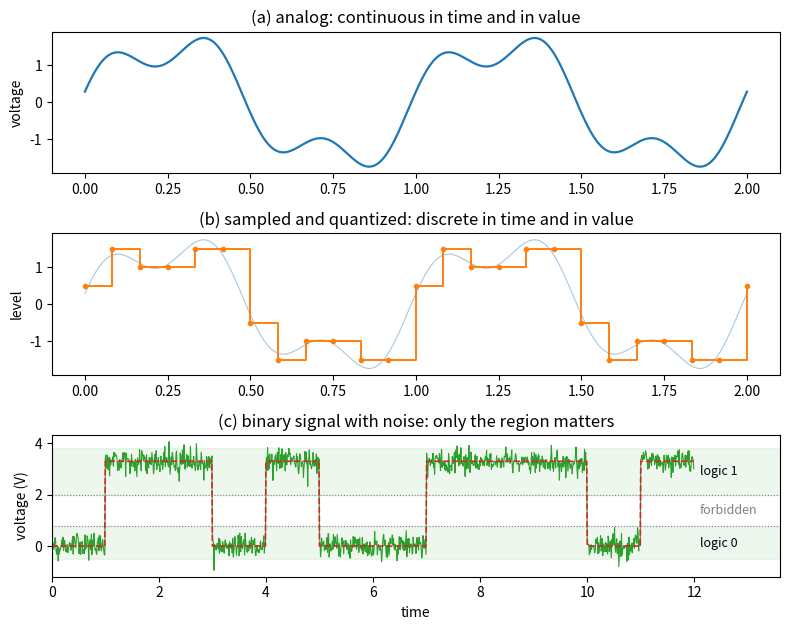

Reproduce this figure in Python.
"""An analog waveform, its sampled-and-quantized version, and a binary
signal with noise: the receiver only has to decide which side of the
thresholds the voltage lies on."""

import numpy as np
import matplotlib.pyplot as plt

rng = np.random.default_rng(0)
t = np.linspace(0, 2, 1000)
analog = 1.6 * np.sin(2 * np.pi * t) + 0.6 * np.sin(6 * np.pi * t + 0.5)

ts = np.linspace(0, 2, 25)
xs = 1.6 * np.sin(2 * np.pi * ts) + 0.6 * np.sin(6 * np.pi * ts + 0.5)
xq = np.round(xs * 2) / 2

bits = np.array([0, 1, 1, 0, 1, 0, 0, 1, 1, 1, 0, 1])
tb = np.linspace(0, len(bits), 1200, endpoint=False)
ideal = 3.3 * bits[tb.astype(int)]
noisy = ideal + rng.normal(0, 0.25, tb.size)

fig, axes = plt.subplots(3, 1, figsize=(8, 6.4))
ax = axes[0]
ax.plot(t, analog, color="C0", lw=1.6)
ax.set_title("(a) analog: continuous in time and in value")
ax.set_ylabel("voltage")
ax = axes[1]
ax.plot(t, analog, color="C0", lw=0.8, alpha=0.4)
ax.step(ts, xq, where="post", color="C1", lw=1.4)
ax.plot(ts, xq, "o", color="C1", ms=3)
ax.set_title("(b) sampled and quantized: discrete in time and in value")
ax.set_ylabel("level")
ax = axes[2]
ax.plot(tb, noisy, color="C2", lw=0.8)
ax.plot(tb, ideal, color="C3", lw=1.2, ls="--")
ax.axhspan(2.0, 3.8, color="C2", alpha=0.08)
ax.axhspan(-0.5, 0.8, color="C2", alpha=0.08)
ax.axhline(2.0, color="gray", lw=0.8, ls=":")
ax.axhline(0.8, color="gray", lw=0.8, ls=":")
ax.text(len(bits) + 0.1, 2.9, "logic 1", va="center", fontsize=9)
ax.text(len(bits) + 0.1, 0.1, "logic 0", va="center", fontsize=9)
ax.text(len(bits) + 0.1, 1.4, "forbidden", va="center", fontsize=9, color="gray")
ax.set_xlim(0, len(bits) + 1.6)
ax.set_title("(c) binary signal with noise: only the region matters")
ax.set_xlabel("time")
ax.set_ylabel("voltage (V)")
fig.tight_layout()
